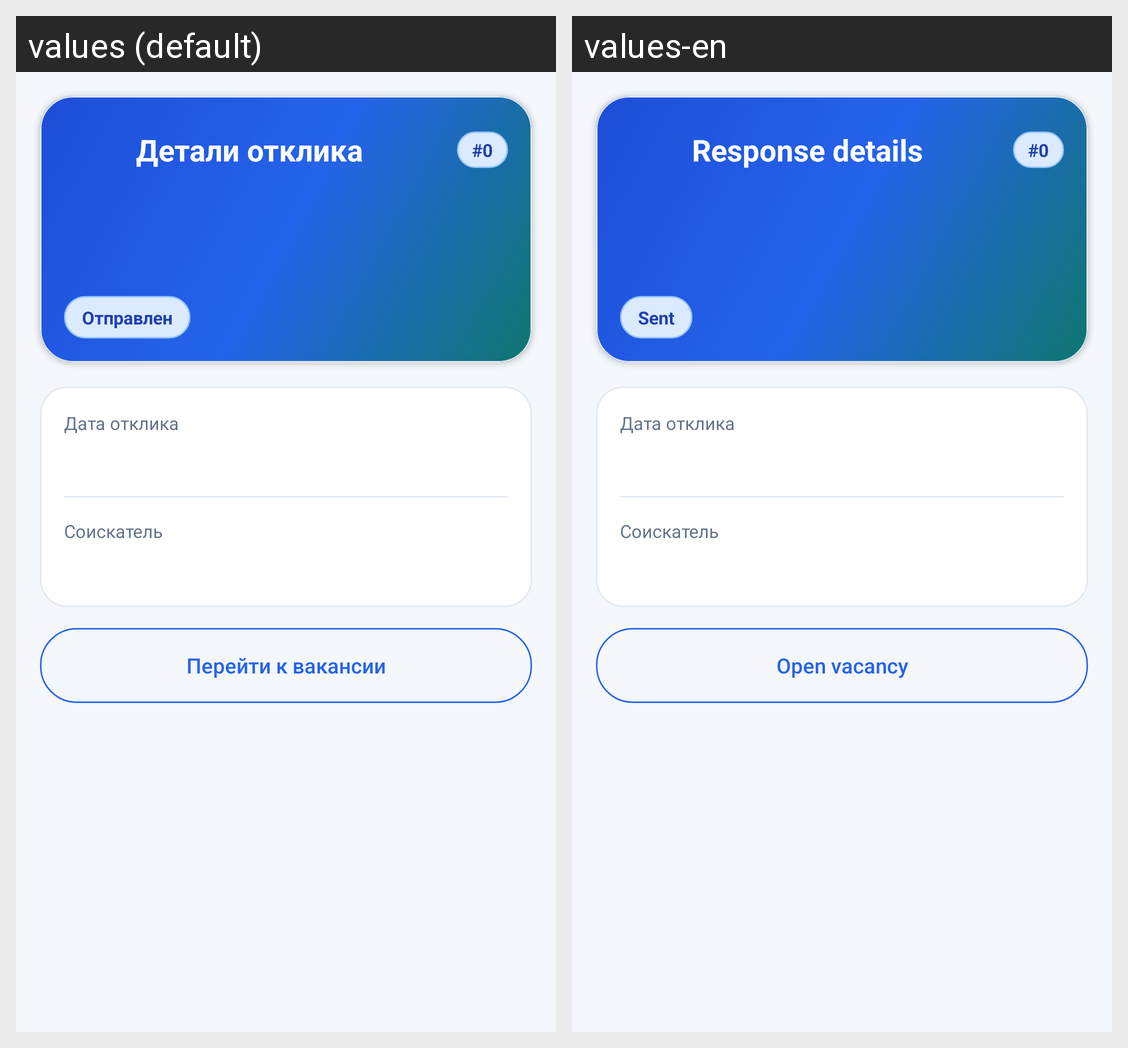

Translations of the strings shown on this Android screen, per locale in the grid:
Android screen res/layout/activity_response_details.xml rendered under 2 locales, left to right: values (default), values-en. Device: Nexus 5 (rendered at 1080×1920; each locale shown at half size, 540×960, under a caption strip naming it); theme Theme.VacancyApp.
Strings drawn on this screen, with the default value and each locale's value (text and hints the layout hard-codes, and strings that could not be matched under every locale, appear in the picture but are not listed):

responses_dialog_title
  values: Детали отклика
  values-en: Response details

response_status_sent
  values: Отправлен
  values-en: Sent

video_open_vacancy_desc
  values: Перейти к вакансии
  values-en: Open vacancy
